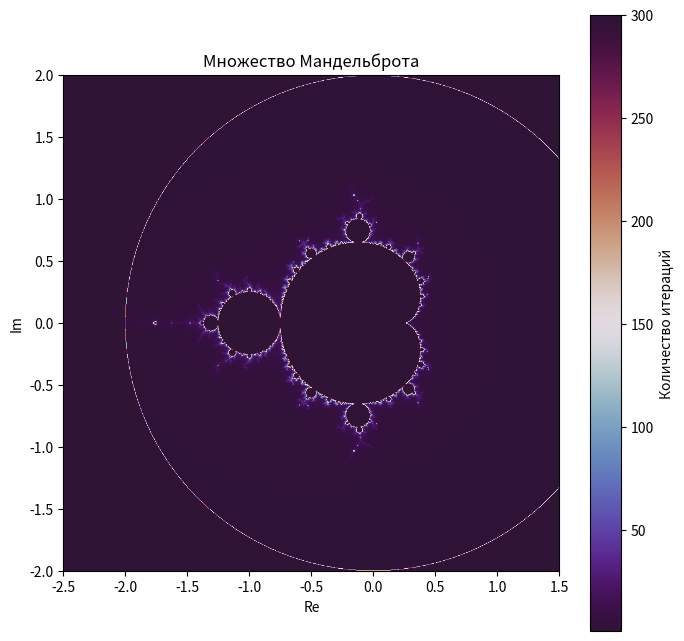

Write the Python code that produced this figure.
import numpy as np
import matplotlib.pyplot as plt


def calculate_mandelbrot(region_params, image_size, max_iterations):
    xmin, xmax, ymin, ymax = region_params
    width, height = image_size

    real = np.linspace(xmin, xmax, width)
    imag = np.linspace(ymin, ymax, height)
    c = real[:, np.newaxis] + 1j * imag[np.newaxis, :]
    z = np.zeros_like(c)
    div_time = np.zeros(c.shape, dtype=int)

    mask = np.full(c.shape, True, dtype=bool)

    for i in range(max_iterations):
        z[mask] = z[mask]**2 + c[mask]
        mask_new = np.abs(z) <= 2
        div_now = mask & (~mask_new)
        div_time[div_now] = i
        mask = mask_new

    div_time[div_time == 0] = max_iterations
    return div_time.T


if __name__ == "__main__":
    REGION = (-2.5, 1.5, -2.0, 2.0) 
    SIZE = (800, 800)  
    MAX_ITER = 300


    image = calculate_mandelbrot(REGION, SIZE, MAX_ITER)

    plt.figure(figsize=(8, 8))
    plt.imshow(image, cmap='twilight_shifted', 
               extent=[REGION[0], REGION[1], REGION[2], REGION[3]])
    plt.colorbar(label='Количество итераций')
    plt.title("Множество Мандельброта")
    plt.xlabel("Re")
    plt.ylabel("Im")
    plt.show()
